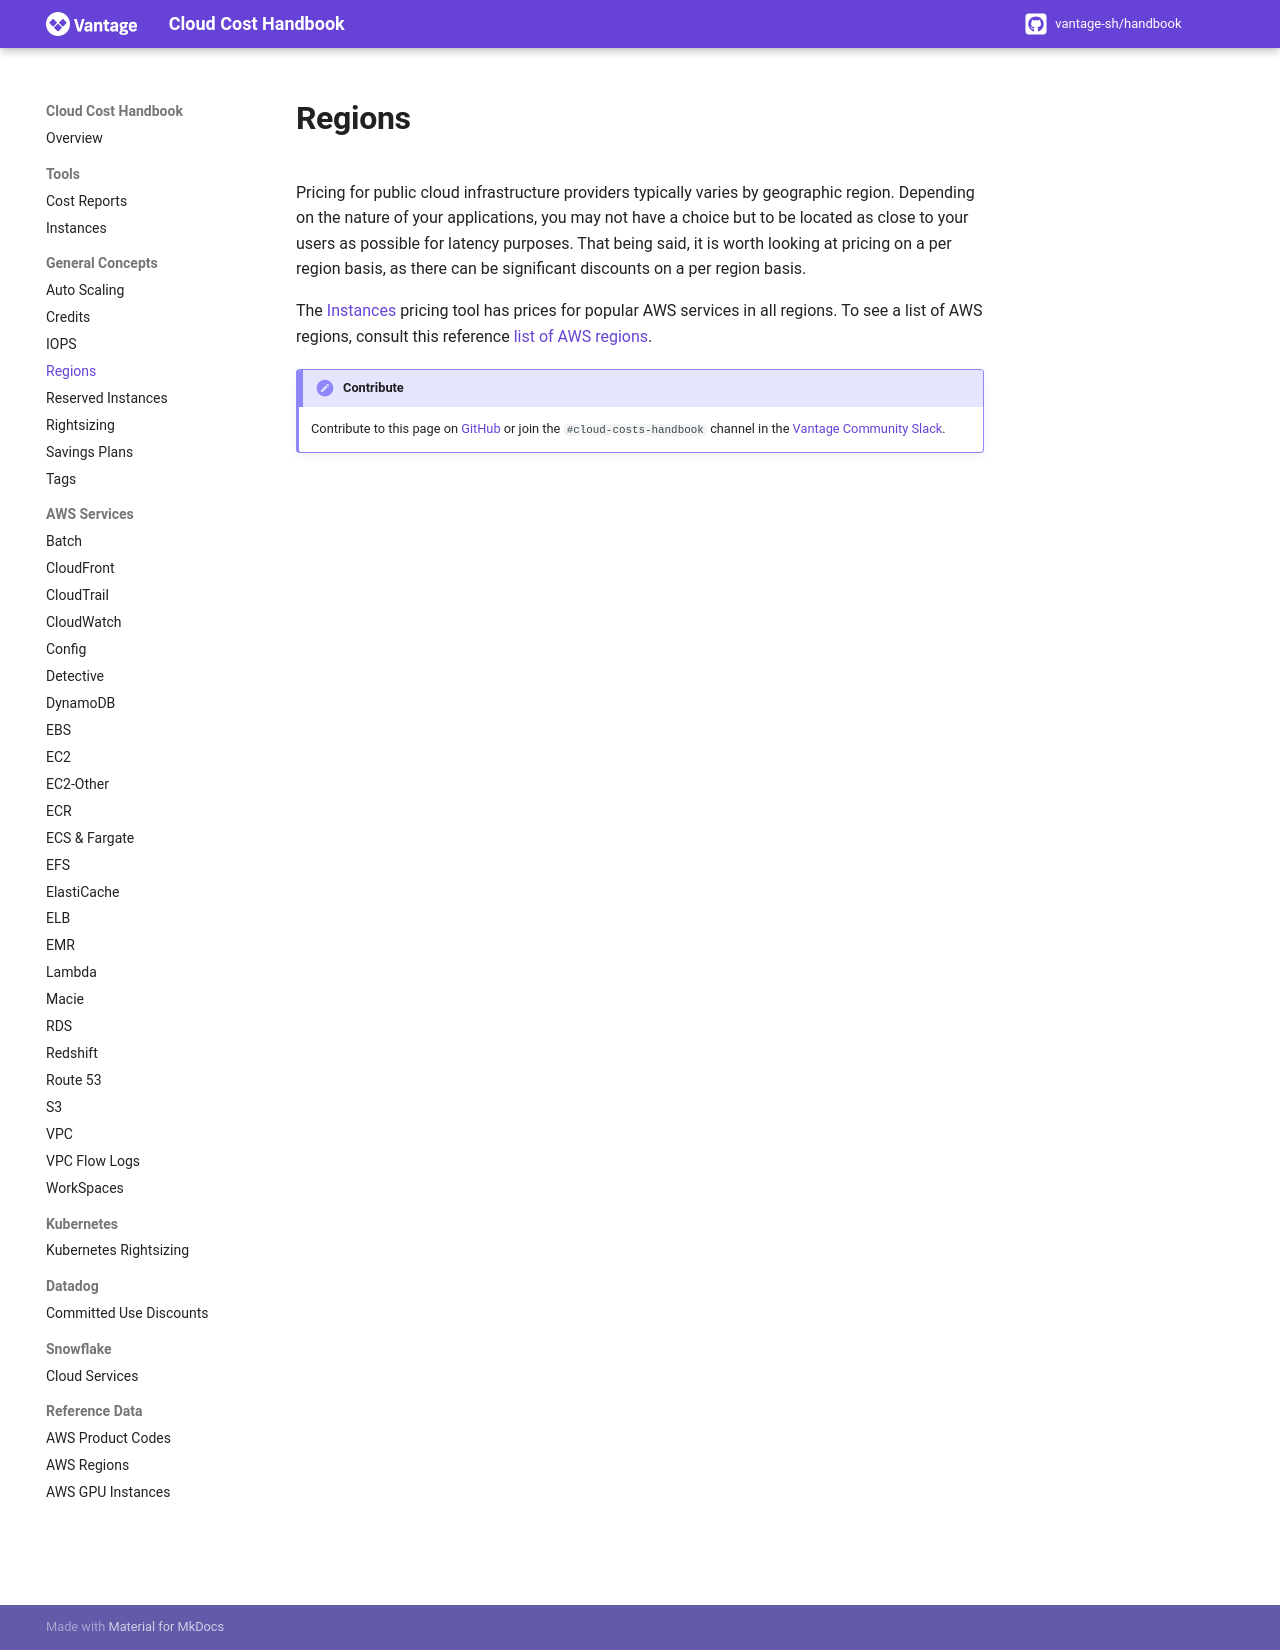

repository: vantage-sh/handbook.vantage.sh · page: aws/concepts/regions/index.html · generator: mkdocs

title: Regions Pricing 

Pricing for public cloud infrastructure providers typically varies by geographic region. Depending on the nature of your applications, you may not have a choice but to be located as close to your users as possible for latency purposes. That being said, it is worth looking at pricing on a per region basis, as there can be significant discounts on a per region basis. 

The [Instances](https://instances.vantage.sh/) pricing tool has prices for popular AWS services in all regions. To see a list of AWS regions, consult this reference [list of AWS regions](/aws/reference/aws-regions).

!!! Contribute
    Contribute to this page on [GitHub](https://github.com/vantage-sh/handbook) or join the `#cloud-costs-handbook` channel in the [Vantage Community Slack](https://vantage.sh/slack).
